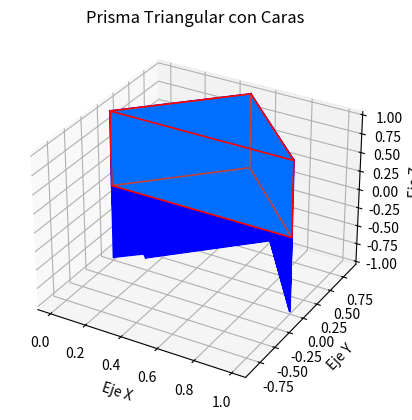

Reproduce this figure in Python.
import numpy as np
import matplotlib.pyplot as plt
from mpl_toolkits.mplot3d.art3d import Poly3DCollection

# Puntos de datos (vertices)
vertices = np.array([
    [0, 0, 0],
    [1, 0, 0],
    [0.5, 0.866, 0],
    [0, 0, 1],
    [1, 0, 1],
    [0.5, 0.866, 1]
])

# Definir las caras del prisma triangular
caras = [
    [vertices[0], vertices[1], vertices[2]],
    [vertices[3], vertices[4], vertices[5]],
    [vertices[0], vertices[1], vertices[4], vertices[3]],
    [vertices[1], vertices[2], vertices[5], vertices[4]],
    [vertices[2], vertices[0], vertices[3], vertices[5]]
]

# Crear una figura 3D
fig = plt.figure()
ax = fig.add_subplot(111, projection='3d')

# Dibujar las caras en el gráfico
ax.add_collection3d(Poly3DCollection(caras, facecolors='cyan', linewidths=1, edgecolors='r', alpha=.25))


def lagrange_interpolation(face_vertices, num_points=100):
    # Obtén los vértices de la cara
    if len(face_vertices) == 3:
        v1, v2, v3 = face_vertices
    else:
        v1, v2, v3, v4 = face_vertices

    # Crea una lista de puntos interpolados
    interpolated_points = []

    # Genera puntos intermedios a lo largo de los bordes de la cara
    for i in range(num_points):
        for j in range(num_points):
            # Calcula las coordenadas barycentricas
            u = i / (num_points - 1)
            v = j / (num_points - 1)
            w = 1 - u - v

            # Calcula las coordenadas 3D interpoladas
            x = u * v1[0] + v * v2[0] + w * v3[0]
            y = u * v1[1] + v * v2[1] + w * v3[1]
            z = u * v1[2] + v * v2[2] + w * v3[2]

            interpolated_points.append([x, y, z])

    return np.array(interpolated_points)

# Realizar interpolación en cada cara del prisma
for i, cara in enumerate(caras):
    interpolados = lagrange_interpolation(cara)  # Llama a la función de interpolación
    ax.plot(interpolados[:, 0], interpolados[:, 1], interpolados[:, 2], label=f'Cara {i+1}', color='b')

# Configuración del gráfico
ax.set_xlabel('Eje X')
ax.set_ylabel('Eje Y')
ax.set_zlabel('Eje Z')
ax.set_title('Prisma Triangular con Caras')

# Mostrar el gráfico
plt.show()








